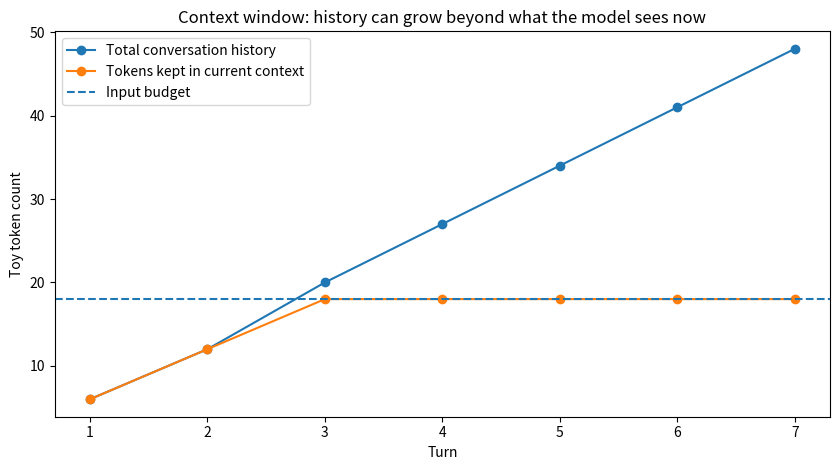

Write the Python code that produced this figure. (Note: this script raises an exception after producing the figure.)
import numpy as np
import matplotlib.pyplot as plt

# A tiny teaching simulator. One "word" here is treated as one toy token.
WINDOW = 24
OUTPUT_RESERVE = 6
INPUT_BUDGET = WINDOW - OUTPUT_RESERVE

messages = [
    ("system", "You are a careful research assistant"),
    ("user", "My project studies reliable agent systems"),
    ("assistant", "I will keep reliability as the main goal"),
    ("user", "Compare single agent and multi agent baselines"),
    ("assistant", "Use equal compute and repeated random seeds"),
    ("tool", "benchmark result accuracy 0.72 cost 18 calls"),
    ("user", "Now summarize the most important experimental rule"),
]

def toks(text):
    return text.split()

def flatten(msgs):
    items=[]
    for role,text in msgs:
        for t in toks(text):
            items.append((role,t))
    return items

def trim_to_budget(items, budget):
    # A simple sliding-window policy: keep the newest tokens.
    return items[-budget:]

all_items=[]
print(f"CONTEXT WINDOW = {WINDOW} toy tokens")
print(f"RESERVED FOR OUTPUT = {OUTPUT_RESERVE}")
print(f"MAX INPUT TOKENS = {INPUT_BUDGET}\n")

history_lengths=[]
kept_lengths=[]
for turn,(role,text) in enumerate(messages, start=1):
    all_items.extend((role,t) for t in toks(text))
    kept=trim_to_budget(all_items, INPUT_BUDGET)
    history_lengths.append(len(all_items))
    kept_lengths.append(len(kept))
    dropped=max(0,len(all_items)-len(kept))
    print(f"TURN {turn}: role={role}")
    print(f"  total history tokens: {len(all_items)}")
    print(f"  kept in current prompt: {len(kept)}")
    print(f"  dropped from oldest history: {dropped}")
    print("  visible context:", " ".join(tok for _,tok in kept))
    print()

# Demonstrate retrieval as an alternative to stuffing all old text into context.
memory = [
    "project reliable agent systems",
    "baseline equal compute",
    "report multiple random seeds",
    "unrelated cafeteria menu",
    "tool result accuracy 0.72 cost 18 calls",
]
query = set("important experimental rule equal compute random seeds".split())

def overlap_score(text):
    return len(query & set(text.split()))

ranked=sorted(((overlap_score(m),m) for m in memory), reverse=True)
print("RETRIEVAL DEMO")
for score,item in ranked:
    print(f"  score={score}: {item}")
print("Top retrieved memory:", ranked[0][1])

# Plot total conversation tokens vs tokens that actually fit into the input budget.
turns=np.arange(1,len(messages)+1)
plt.figure(figsize=(8.5,4.8))
plt.plot(turns, history_lengths, marker='o', label='Total conversation history')
plt.plot(turns, kept_lengths, marker='o', label='Tokens kept in current context')
plt.axhline(INPUT_BUDGET, linestyle='--', label='Input budget')
plt.xlabel('Turn')
plt.ylabel('Toy token count')
plt.title('Context window: history can grow beyond what the model sees now')
plt.xticks(turns)
plt.legend()
plt.tight_layout()
plt.savefig(r"/mnt/data/LLM_Lesson21_Material_Pack/context_budget_demo.png", dpi=180)
print("\nSaved plot:", r"/mnt/data/LLM_Lesson21_Material_Pack/context_budget_demo.png")
